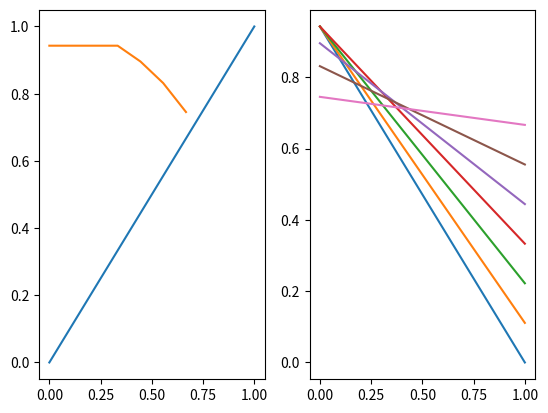

Recreate this plot in Python.
from matplotlib import pyplot
import numpy as np
num_points = 10
r = np.linspace(0., 1., num_points)
a = np.sqrt(np.clip(1. - np.square(r), 0., 1.))
a[0:3] = a[3]
mask = a >= r
r = r[mask]
a = a[mask]
pyplot.subplot(1, 2, 1)
pyplot.plot([0, 1], [0, 1])
pyplot.plot(r, a)
alpha = np.linspace(0., 1., num_points)
pyplot.subplot(1, 2, 2)
for i in range(r.size):
  t = a[i] * np.ones_like(alpha) + alpha * (r[i] - a[i])
  pyplot.plot(alpha, t)
pyplot.show()
